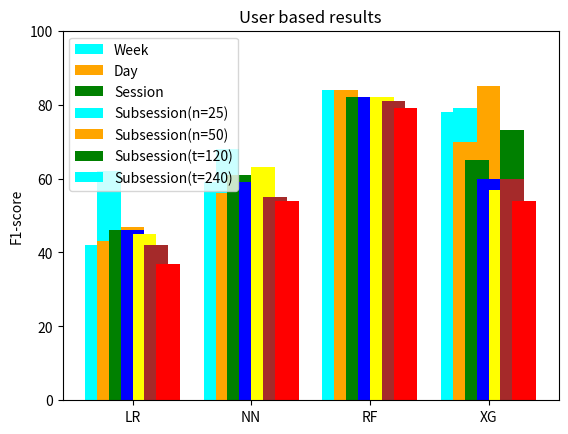

Source code (Python):


# importing package
import matplotlib.pyplot as plt
import numpy as np


x = np.arange(4)
'''
#mine
y1 = [53,56,78,61]
y2 = [55,55,64,61]
y3 = [63,58,72,65]
'''
#real
y1 = [25,40,66,67]
y2 = [20,26,55,48]
y3 = [22,31,45,25]
width = 0.2

# plot data in grouped manner of bar type
plt.ylim(0,100)
plt.bar(x-0.2, y1, width, color='cyan')
plt.bar(x, y2, width, color='orange')
plt.bar(x+0.2, y3, width, color='green')
plt.xticks(x, ['LR', 'NN', 'RF', 'XG'])
plt.title("Realistic")
plt.ylabel("Instance based F1-score")
plt.legend(["Week", "Day", "Session"])
plt.show()


x = np.arange(4)
'''
#mine
y1 = [83,79,87,84]
y2 = [68,66,73,98]
y3 = [69,55,69,78]
'''
width=0.2
#real
y1 = [62,68,73,79]
y2 = [47,56,61,85]
y3 = [35,55,43,73]

# plot data in grouped manner of bar type
plt.ylim(0,100)
plt.bar(x-0.2, y1, width, color='cyan')
plt.bar(x, y2, width, color='orange')
plt.bar(x+0.2, y3, width, color='green')
plt.xticks(x, ['LR', 'NN', 'RF', 'XG'])
plt.title("Idealistic")
plt.ylabel("Instance based F1-score")
plt.legend(["Week", "Day", "Session"])
plt.show()


x = np.arange(4)
#real
y1 = [25,40,66,67]
y2 = [20,26,55,48]
y3 = [22,31,45,25]
y4 = [16,23,31,15]
y5 = [13,20,25,11]
y6 = [18,24,33,21]
y7 = [14,20,25,13]

'''
#mine
y1 = [53,56,78,61]
y2 = [55,55,64,61]
y3 = [63,58,72,65]
y4 = [57,52,61,55]
y5 = [59,53,66,58]
y6 = [58,53,62,57]
y7 = [60,54,66,60]
'''
width=0.2
# plot data in grouped manner of bar type
plt.ylim(0,100)
plt.bar(x-0.3, y1, width, color='cyan')
plt.bar(x-0.2, y2, width, color='orange')
plt.bar(x-0.1, y3, width, color='green')
plt.bar(x, y4, width, color='blue')
plt.bar(x+0.1, y5, width, color='yellow')
plt.bar(x+0.2, y6, width, color='brown')
plt.bar(x+0.3, y7, width, color='red')

plt.xticks(x, ['LR', 'NN', 'RF', 'XG'])
plt.title("Instance based results")
plt.ylabel("F1-score")
plt.legend(["Week", "Day", "Session","Subsession(n=25)","Subsession(n=50)","Subsession(t=120)","Subsession(t=240)"])
plt.show()



x = np.arange(4)
#real
y1 = [42,59,84,78]
y2 = [43,56,84,70]
y3 = [46,61,82,65]
y4 = [46,59,82,60]
y5 = [45,63,82,57]
y6 = [42,55,81,60]
y7 = [37,54,79,54]


'''
#mine
y1 = [45,59,86,82]
y2 = [43,63,84,87]
y3 = [56,67,80,87]
y4 = [44,62,79,65]
y5 = [47,58,80,74]
y6 = [39,61,76,78]
y7 = [41,65,87,83]
'''
width = 0.2

# plot data in grouped manner of bar type
plt.ylim(0,100)
plt.bar(x-0.3, y1, width, color='cyan')
plt.bar(x-0.2, y2, width, color='orange')
plt.bar(x-0.1, y3, width, color='green')
plt.bar(x, y4, width, color='blue')
plt.bar(x+0.1, y5, width, color='yellow')
plt.bar(x+0.2, y6, width, color='brown')
plt.bar(x+0.3, y7, width, color='red')

plt.xticks(x, ['LR', 'NN', 'RF', 'XG'])
plt.title("User based results")
plt.ylabel("F1-score")
plt.legend(["Week", "Day", "Session","Subsession(n=25)","Subsession(n=50)","Subsession(t=120)","Subsession(t=240)"])
plt.show()
